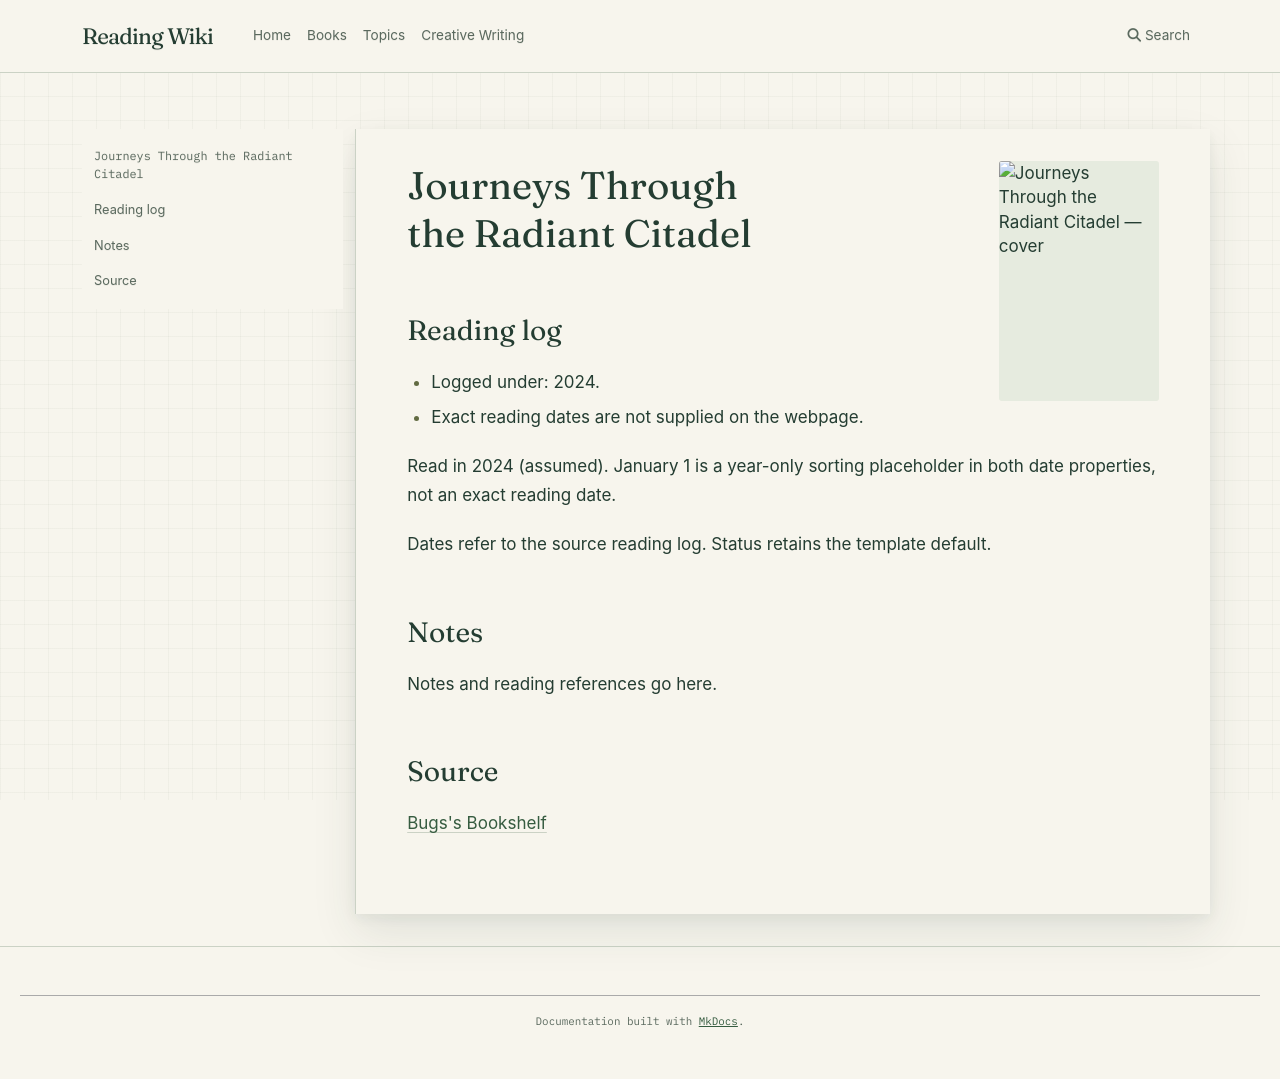

repository: l4valamp/reading-wiki · page: books/Journeys Through the Radiant Citadel/index.html · generator: mkdocs

---
tags:
  - book
  - unfinished-page
author: "Ajit A. George and F. Wesley Schneider (leads), with contributing writers"
cover image: "https://bugsblog.neocities.org/Bookcovers/radiantcitadel.png"
status: To read
date started: 2024-01-01
date ended: 2024-01-01
---
# Journeys Through the Radiant Citadel

## Reading log

- Logged under: 2024.
- Exact reading dates are not supplied on the webpage.

Read in 2024 (assumed). January 1 is a year-only sorting placeholder in both date properties, not an exact reading date.

Dates refer to the source reading log. Status retains the template default.

## Notes

Notes and reading references go here.

## Source

[Bugs's Bookshelf](https://bugsblog.neocities.org/)
